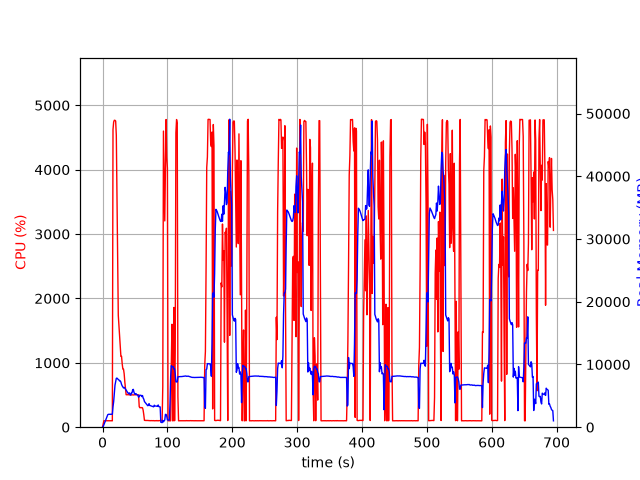

The table this chart was drawn from, first rows:
elapsed_time, nproc, cpu, mem_real, mem_virtual
3.719329833984375e-05, 1, 0.0, 7.734, 3185
1.006, 1, 50.7, 107.1, 782.3
2.012, 1, 99.4, 373.1, 1902
3.02, 1, 100.2, 631.1, 3182
4.026, 1, 99.4, 913.1, 3182
5.034, 1, 100.2, 1149, 5748
6.042, 1, 100.3, 1431, 5748
7.049, 1, 99.2, 1711, 5748
8.057, 1, 100.3, 1993, 5748
9.064, 1, 99.3, 2053, 5236
10.07, 1, 100.3, 2053, 5236
11.08, 1, 100.3, 2050, 5236
12.09, 1, 100.3, 2050, 5236
13.09, 1, 100.1, 2050, 5236
14.1, 1, 100.1, 2050, 5236
15.11, 1, 99.2, 2066, 5761
16.12, 1, 4623, 3255, 10424
17.14, 1, 4740, 4081, 11305
18.16, 1, 4767, 5291, 12580
19.18, 1, 4766, 6700, 14034
20.21, 1, 4756, 7249, 14736
21.23, 1, 4535, 7797, 15416
22.25, 1, 3599, 7828, 15586
23.26, 1, 2640, 7714, 15678
24.27, 1, 1738, 7601, 15736
25.28, 1, 1582, 7536, 16100
26.28, 1, 1444, 7369, 16172
27.29, 1, 1251, 7386, 16518
28.3, 1, 1100, 7193, 16690
29.31, 1, 1100, 6818, 16690
30.31, 1, 983.2, 6580, 16746
31.32, 1, 903.6, 6405, 16746
32.33, 1, 901.9, 6251, 16746
33.34, 1, 830.1, 6343, 16954
34.34, 1, 702.3, 6256, 17290
35.35, 1, 601.4, 6059, 17664
36.36, 1, 504.5, 5922, 17664
37.37, 1, 504.6, 5740, 17664
38.38, 1, 504.5, 5557, 17664
39.39, 1, 503.4, 5410, 17664
40.4, 1, 504.3, 5354, 17664
41.41, 1, 502.5, 5474, 17664
42.42, 1, 502.7, 5195, 17664
43.43, 1, 502.6, 5114, 17664
44.44, 1, 501.1, 5456, 17664
45.44, 1, 503.2, 5472, 17664
46.45, 1, 501.1, 5972, 17856
47.46, 1, 500.7, 6032, 18080
48.47, 1, 503.0, 5568, 18080
49.48, 1, 503.5, 5311, 18080
50.49, 1, 504.2, 5254, 18080
51.5, 1, 502.4, 5355, 18080
52.51, 1, 505.0, 5219, 18080
53.52, 1, 501.7, 5163, 18080
54.53, 1, 503.2, 5087, 18080
55.54, 1, 502.5, 4780, 18080
56.55, 1, 319.8, 4871, 18080
57.56, 1, 302.2, 5114, 18080
58.56, 1, 305.0, 5075, 18080
59.57, 1, 302.3, 5078, 18080
... 628 more rows
